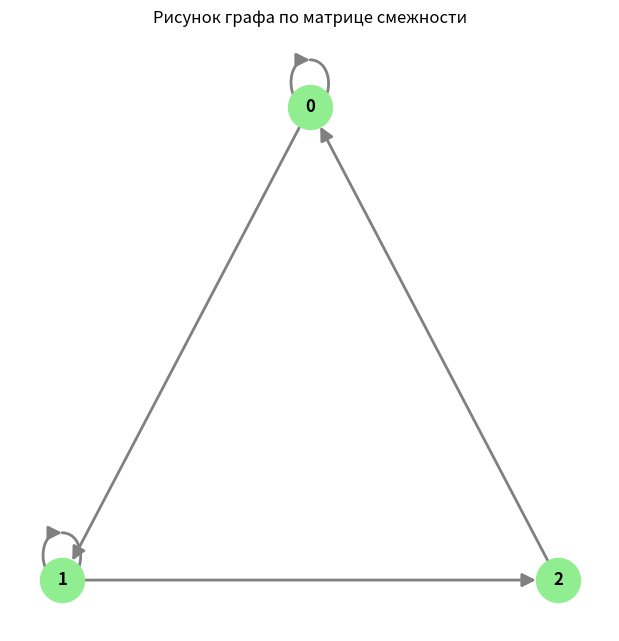

Here is the Python script that generated this plot:
import numpy as np
import networkx as nx
import matplotlib.pyplot as plt
import sympy as sp

# ============================================================
# 1. Ввод матрицы смежности (из задания)
# ============================================================
A = np.array([
    [1, 1, 0],
    [0, 1, 1],
    [1, 0, 0]
])

print("="*60)
print("1. МАТРИЦА СМЕЖНОСТИ A:")
print("="*60)
print(A)

# ============================================================
# 2. Вывод рисунка графа
# ============================================================
G = nx.from_numpy_array(A, create_using=nx.DiGraph) # Создаем направленный граф, т.к. матрица не симметрична

# Задаем позиции для треугольного расположения (как обычно рисуют матрицу 3х3)
pos = {0: (0, 1), 1: (-1, -1), 2: (1, -1)}

plt.figure(figsize=(6, 6))
nx.draw(G, pos, 
        with_labels=[1, 2, 3], # Нумеруем вершины 1, 2, 3
        node_color='lightgreen', 
        node_size=1000, 
        font_weight='bold', 
        edge_color='gray', 
        width=2,
        arrows=True, # Стрелки для направленного графа
        arrowsize=20)
plt.title("Рисунок графа по матрице смежности")
plt.show()

# ============================================================
# 3. Уравнение для расчета собственных значений (Матрица Кирхгофа)
# ============================================================
print("\n" + "="*60)
print("2. УРАВНЕНИЕ ДЛЯ РАСЧЕТА СОБСТВЕННЫХ ЗНАЧЕНИЙ:")
print("="*60)

degrees = np.sum(A, axis=1)
D = np.diag(degrees)
L = D - A

print("Матрица степеней D:")
print(D)
print("\nМатрица Кирхгофа L = D - A:")
print(L)

lam = sp.symbols('lambda')
L_sym = sp.Matrix(L)
I = sp.eye(3)
char_matrix = L_sym - lam * I
equation = char_matrix.det()

print("\nХарактеристическая матрица (L - λI):")
sp.pprint(char_matrix)
print("\nУравнение det(L - λI) = 0:")
sp.pprint(sp.Eq(equation, 0))
print("\nРаскрытое уравнение:")
sp.pprint(sp.expand(equation))

# ============================================================
# 4. Собственные значения и вектор Фидлера
# ============================================================
print("\n" + "="*60)
print("3. СОБСТВЕННЫЕ ЗНАЧЕНИЯ И ВЕКТОР ФИДЛЕРА:")
print("="*60)

eigenvalues, eigenvectors = np.linalg.eig(L)

idx = np.argsort(eigenvalues.real)
eigenvalues = eigenvalues[idx]
eigenvectors = eigenvectors[:, idx]

print("Собственные значения:")
for i, val in enumerate(eigenvalues):
    print(f"  λ{i+1} = {val:.4f}")

# Вектор Фидлера — второй собственный вектор (индекс 1)
fiedler_vector = eigenvectors[:, 1].real 

# Нормализуем для удобства в тетради (приводим к целым числам)
non_zero_vals = np.abs(fiedler_vector[np.abs(fiedler_vector) > 1e-5])
if len(non_zero_vals) > 0:
    min_val = np.min(non_zero_vals)
    fiedler_norm = fiedler_vector / min_val
    if fiedler_norm[0] < 0:
        fiedler_norm = -fiedler_norm
else:
    fiedler_norm = fiedler_vector

# >>> ИЗМЕНЕНИЕ: Делаем знаки у одинаковых чисел разными <<<
fiedler_norm = np.round(fiedler_norm, 4) # Округляем, чтобы точно найти одинаковые
for i in range(len(fiedler_norm)):
    for j in range(i + 1, len(fiedler_norm)):
        if fiedler_norm[i] == fiedler_norm[j]:
            # Если числа одинаковые, меняем знак у второго
            fiedler_norm[j] = -fiedler_norm[j]
            break # Переходим к следующему i

print("\nВектор Фидлера (соответствует λ2):")
print(fiedler_norm)

# ============================================================
# 5. Разбиение на кластеры (Вывод для тетради)
# ============================================================
print("\n" + "="*60)
print("4. РАЗБИЕНИЕ НА КЛАСТЕРЫ:")
print("="*60)
print(f"Вектор Фидлера: {fiedler_norm}")

cluster1 = []
cluster2 = []
for i, val in enumerate(fiedler_norm):
    if val >= 0:
        cluster1.append(i+1) 
    else:
        cluster2.append(i+1)

print(f"Кластер 1 (положительные значения): Вершины {cluster1}")
print(f"Кластер 2 (отрицательные значения): Вершины {cluster2}")
